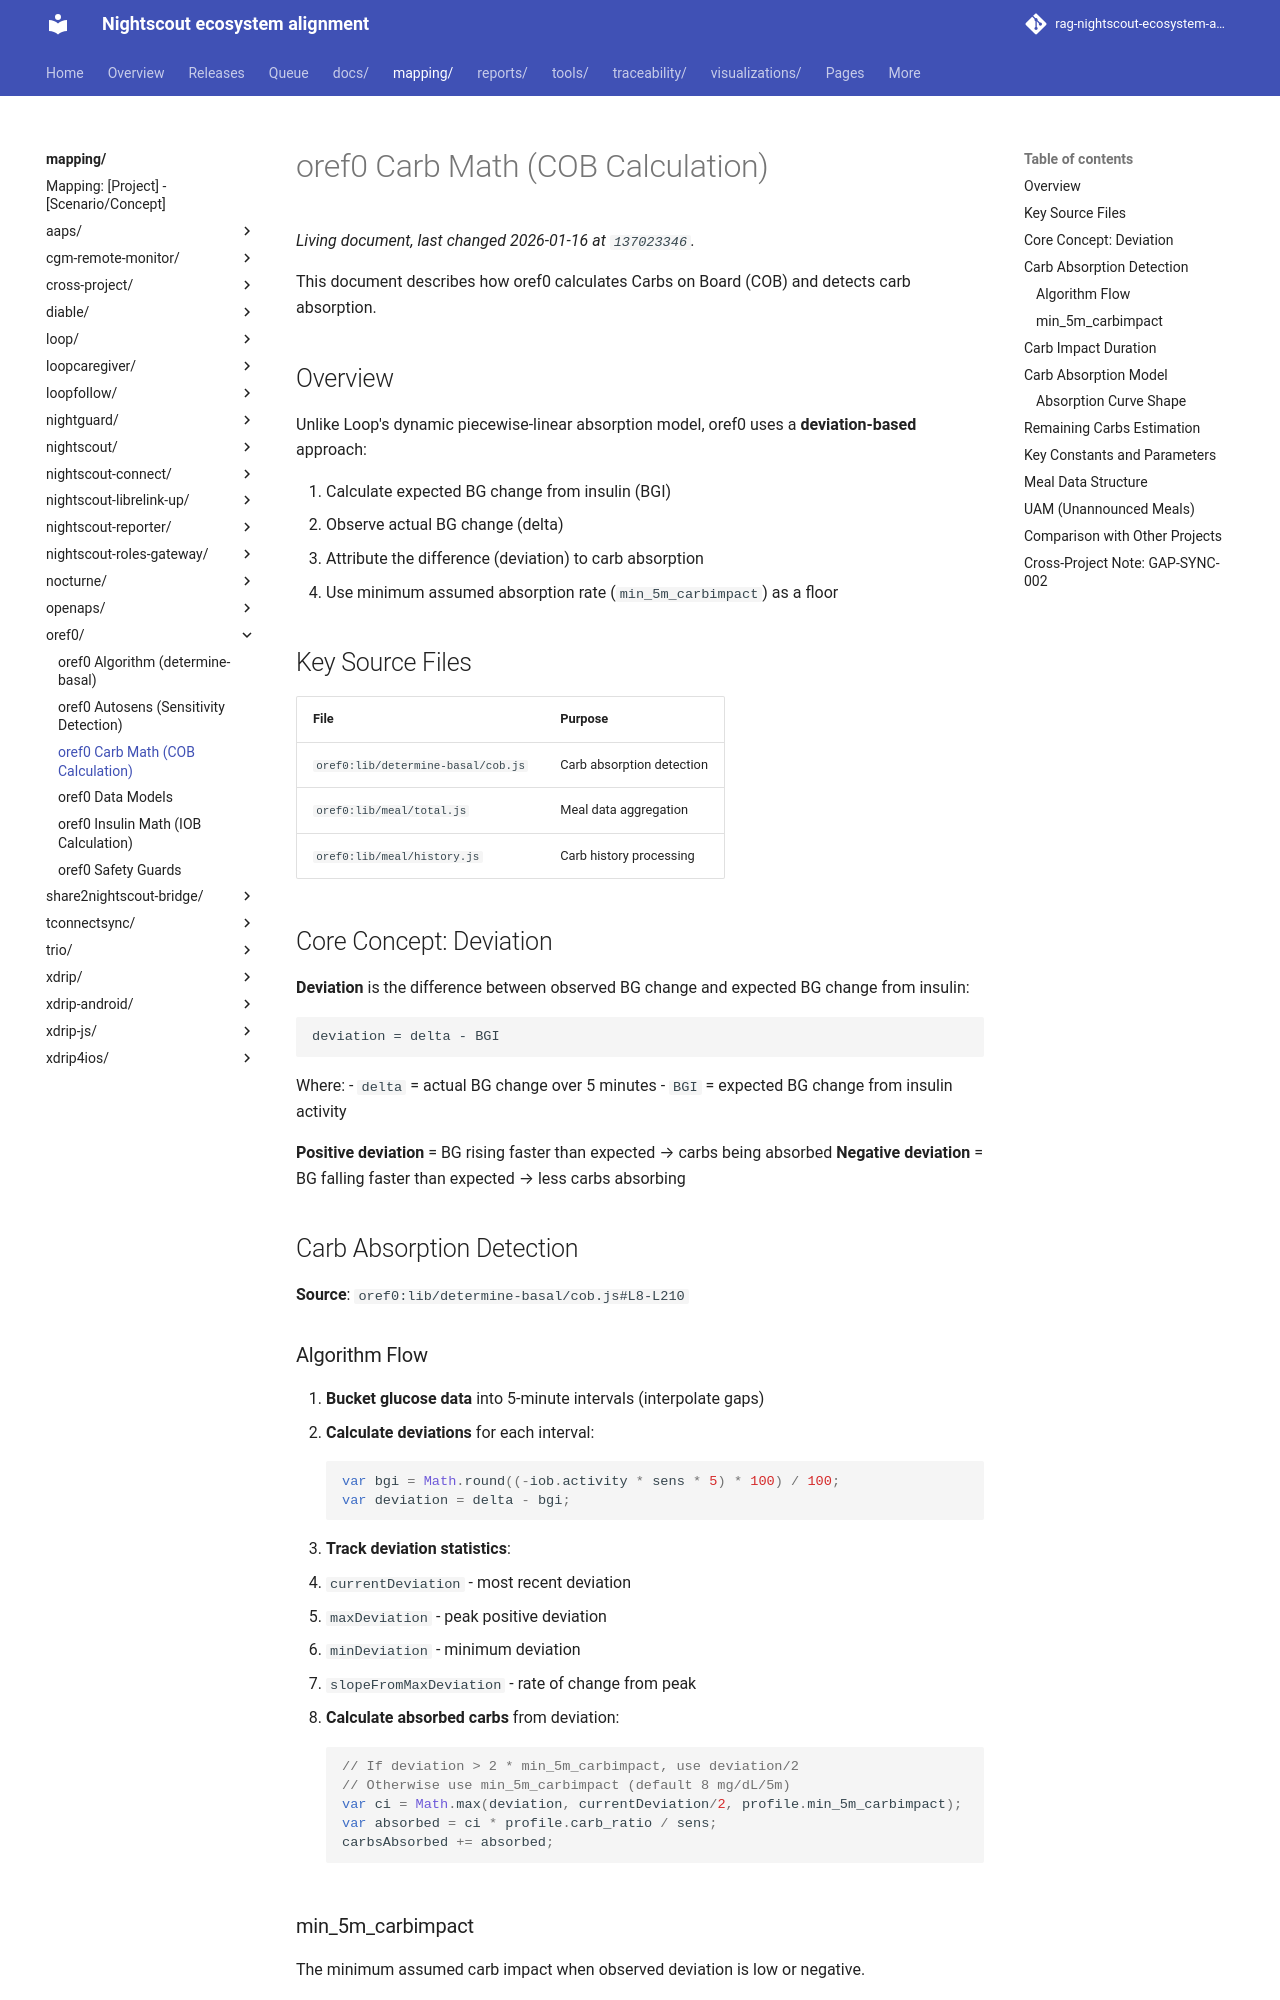

repository: bewest/rag-nightscout-ecosystem-alignment · page: mapping/oref0/carb-math.html · generator: mkdocs

# oref0 Carb Math (COB Calculation)

This document describes how oref0 calculates Carbs on Board (COB) and detects carb absorption.

## Overview

Unlike Loop's dynamic piecewise-linear absorption model, oref0 uses a **deviation-based** approach:

1. Calculate expected BG change from insulin (BGI)
2. Observe actual BG change (delta)
3. Attribute the difference (deviation) to carb absorption
4. Use minimum assumed absorption rate (`min_5m_carbimpact`) as a floor

## Key Source Files

| File | Purpose |
|------|---------|
| `oref0:lib/determine-basal/cob.js` | Carb absorption detection |
| `oref0:lib/meal/total.js` | Meal data aggregation |
| `oref0:lib/meal/history.js` | Carb history processing |

## Core Concept: Deviation

**Deviation** is the difference between observed BG change and expected BG change from insulin:

```
deviation = delta - BGI
```

Where:
- `delta` = actual BG change over 5 minutes
- `BGI` = expected BG change from insulin activity

**Positive deviation** = BG rising faster than expected → carbs being absorbed
**Negative deviation** = BG falling faster than expected → less carbs absorbing

## Carb Absorption Detection

**Source**: `oref0:lib/determine-basal/cob.js#L8-L210`

### Algorithm Flow

1. **Bucket glucose data** into 5-minute intervals (interpolate gaps)
2. **Calculate deviations** for each interval:
   ```javascript
   var bgi = Math.round((-iob.activity * sens * 5) * 100) / 100;
   var deviation = delta - bgi;
   ```
3. **Track deviation statistics**:
   - `currentDeviation` - most recent deviation
   - `maxDeviation` - peak positive deviation
   - `minDeviation` - minimum deviation
   - `slopeFromMaxDeviation` - rate of change from peak
4. **Calculate absorbed carbs** from deviation:
   ```javascript
   // If deviation > 2 * min_5m_carbimpact, use deviation/2
   // Otherwise use min_5m_carbimpact (default 8 mg/dL/5m)
   var ci = Math.max(deviation, currentDeviation/2, profile.min_5m_carbimpact);
   var absorbed = ci * profile.carb_ratio / sens;
   carbsAbsorbed += absorbed;
   ```
